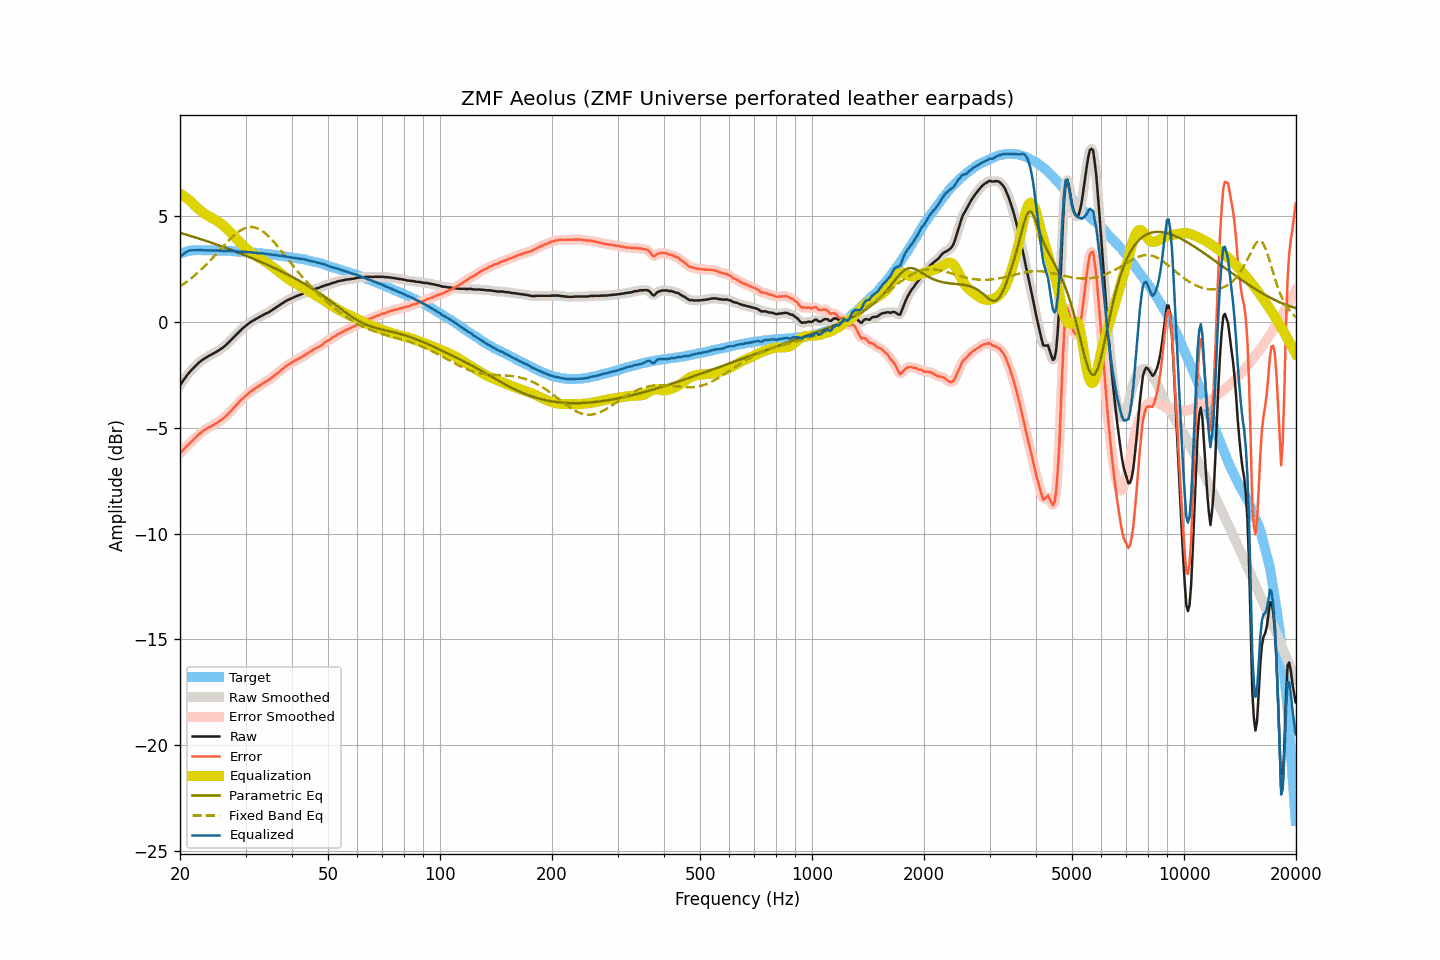

Source data for this figure (header and first rows):
frequency, raw, smoothed, error, error_smoothed, equalization, parametric_eq, fixed_band_eq, equalized_raw, equalized_smoothed, target
20.00, -3.00, -3.00, -6.21, -6.21, 6.06, 4.21, 1.68, 3.06, 3.06, 3.21
20.20, -2.88, -2.88, -6.12, -6.12, 6.01, 4.19, 1.73, 3.13, 3.13, 3.24
20.40, -2.77, -2.77, -6.04, -6.04, 5.96, 4.16, 1.78, 3.19, 3.19, 3.27
20.61, -2.66, -2.66, -5.95, -5.96, 5.91, 4.14, 1.83, 3.25, 3.25, 3.29
20.81, -2.56, -2.56, -5.88, -5.88, 5.85, 4.12, 1.89, 3.30, 3.30, 3.32
21.02, -2.46, -2.46, -5.81, -5.81, 5.80, 4.10, 1.94, 3.34, 3.34, 3.35
21.23, -2.37, -2.37, -5.73, -5.73, 5.73, 4.07, 2.00, 3.37, 3.36, 3.36
21.44, -2.29, -2.29, -5.66, -5.66, 5.67, 4.05, 2.06, 3.38, 3.38, 3.37
21.66, -2.21, -2.21, -5.59, -5.58, 5.59, 4.03, 2.12, 3.38, 3.38, 3.38
21.87, -2.13, -2.13, -5.51, -5.51, 5.51, 4.00, 2.19, 3.38, 3.38, 3.38
22.09, -2.05, -2.05, -5.44, -5.44, 5.44, 3.98, 2.25, 3.39, 3.39, 3.39
22.31, -1.98, -1.98, -5.37, -5.37, 5.37, 3.95, 2.32, 3.39, 3.39, 3.39
22.54, -1.91, -1.91, -5.30, -5.30, 5.30, 3.93, 2.39, 3.39, 3.39, 3.39
22.76, -1.85, -1.85, -5.24, -5.23, 5.24, 3.90, 2.46, 3.39, 3.39, 3.39
22.99, -1.79, -1.79, -5.17, -5.17, 5.18, 3.88, 2.53, 3.39, 3.39, 3.38
23.22, -1.74, -1.74, -5.12, -5.12, 5.12, 3.85, 2.61, 3.38, 3.38, 3.38
23.45, -1.70, -1.69, -5.07, -5.07, 5.07, 3.83, 2.68, 3.38, 3.38, 3.37
23.69, -1.65, -1.65, -5.02, -5.03, 5.03, 3.80, 2.76, 3.38, 3.38, 3.37
23.92, -1.61, -1.61, -4.98, -4.99, 4.98, 3.78, 2.84, 3.38, 3.38, 3.37
24.16, -1.57, -1.57, -4.95, -4.95, 4.94, 3.75, 2.92, 3.37, 3.37, 3.38
24.40, -1.53, -1.53, -4.91, -4.91, 4.90, 3.73, 3.00, 3.37, 3.37, 3.38
24.65, -1.49, -1.49, -4.86, -4.86, 4.86, 3.70, 3.08, 3.37, 3.37, 3.37
24.89, -1.44, -1.44, -4.81, -4.81, 4.81, 3.67, 3.16, 3.38, 3.37, 3.37
25.14, -1.40, -1.40, -4.77, -4.77, 4.77, 3.65, 3.25, 3.37, 3.37, 3.37
25.39, -1.35, -1.35, -4.72, -4.72, 4.72, 3.62, 3.33, 3.37, 3.37, 3.37
25.65, -1.30, -1.30, -4.67, -4.67, 4.66, 3.59, 3.41, 3.36, 3.36, 3.37
25.91, -1.25, -1.25, -4.61, -4.61, 4.61, 3.56, 3.50, 3.36, 3.36, 3.36
26.16, -1.20, -1.19, -4.55, -4.55, 4.55, 3.54, 3.58, 3.35, 3.35, 3.35
26.43, -1.13, -1.13, -4.48, -4.48, 4.48, 3.51, 3.66, 3.35, 3.35, 3.35
26.69, -1.06, -1.06, -4.41, -4.41, 4.41, 3.48, 3.74, 3.35, 3.35, 3.35
26.96, -0.99, -0.99, -4.34, -4.34, 4.34, 3.45, 3.82, 3.35, 3.35, 3.35
27.23, -0.91, -0.91, -4.26, -4.26, 4.26, 3.42, 3.90, 3.35, 3.35, 3.35
27.50, -0.84, -0.84, -4.19, -4.18, 4.18, 3.40, 3.98, 3.34, 3.34, 3.35
27.77, -0.76, -0.76, -4.10, -4.10, 4.10, 3.37, 4.05, 3.34, 3.34, 3.34
28.05, -0.68, -0.68, -4.01, -4.02, 4.02, 3.34, 4.11, 3.34, 3.33, 3.34
28.33, -0.61, -0.60, -3.93, -3.93, 3.93, 3.31, 4.18, 3.33, 3.33, 3.32
28.62, -0.53, -0.53, -3.85, -3.85, 3.85, 3.28, 4.24, 3.32, 3.32, 3.32
28.90, -0.45, -0.45, -3.77, -3.77, 3.77, 3.25, 4.29, 3.32, 3.32, 3.32
29.19, -0.38, -0.38, -3.69, -3.69, 3.70, 3.22, 4.34, 3.32, 3.32, 3.31
29.48, -0.31, -0.31, -3.63, -3.62, 3.62, 3.19, 4.38, 3.31, 3.31, 3.32
29.78, -0.24, -0.24, -3.55, -3.55, 3.55, 3.16, 4.42, 3.31, 3.31, 3.31
30.08, -0.18, -0.18, -3.48, -3.48, 3.48, 3.13, 4.44, 3.30, 3.30, 3.30
30.38, -0.12, -0.12, -3.41, -3.41, 3.41, 3.10, 4.46, 3.29, 3.30, 3.29
30.68, -0.06, -0.06, -3.35, -3.35, 3.35, 3.07, 4.48, 3.29, 3.29, 3.29
30.99, -0.01, -0.01, -3.29, -3.29, 3.29, 3.03, 4.48, 3.28, 3.28, 3.28
31.30, 0.04, 0.04, -3.24, -3.24, 3.24, 3.00, 4.48, 3.28, 3.28, 3.28
31.61, 0.08, 0.08, -3.19, -3.18, 3.18, 2.97, 4.47, 3.26, 3.27, 3.27
31.93, 0.13, 0.13, -3.13, -3.13, 3.13, 2.94, 4.45, 3.26, 3.26, 3.26
32.24, 0.17, 0.17, -3.08, -3.08, 3.08, 2.91, 4.43, 3.25, 3.25, 3.25
32.57, 0.21, 0.21, -3.04, -3.03, 3.03, 2.87, 4.39, 3.24, 3.24, 3.25
32.89, 0.25, 0.25, -2.99, -2.99, 2.99, 2.84, 4.35, 3.24, 3.24, 3.24
33.22, 0.30, 0.30, -2.93, -2.94, 2.94, 2.81, 4.30, 3.24, 3.24, 3.23
33.55, 0.34, 0.34, -2.89, -2.89, 2.89, 2.77, 4.25, 3.23, 3.23, 3.23
33.89, 0.38, 0.38, -2.83, -2.84, 2.84, 2.74, 4.19, 3.22, 3.22, 3.22
34.23, 0.41, 0.41, -2.80, -2.80, 2.79, 2.71, 4.12, 3.20, 3.21, 3.21
34.57, 0.45, 0.45, -2.75, -2.75, 2.74, 2.67, 4.05, 3.19, 3.19, 3.20
34.92, 0.49, 0.49, -2.70, -2.70, 2.69, 2.64, 3.97, 3.18, 3.18, 3.19
35.27, 0.54, 0.54, -2.64, -2.64, 2.64, 2.60, 3.89, 3.18, 3.18, 3.18
35.62, 0.59, 0.59, -2.58, -2.58, 2.58, 2.57, 3.81, 3.17, 3.17, 3.17
35.97, 0.64, 0.64, -2.51, -2.52, 2.52, 2.53, 3.72, 3.16, 3.16, 3.16
... 635 more rows
